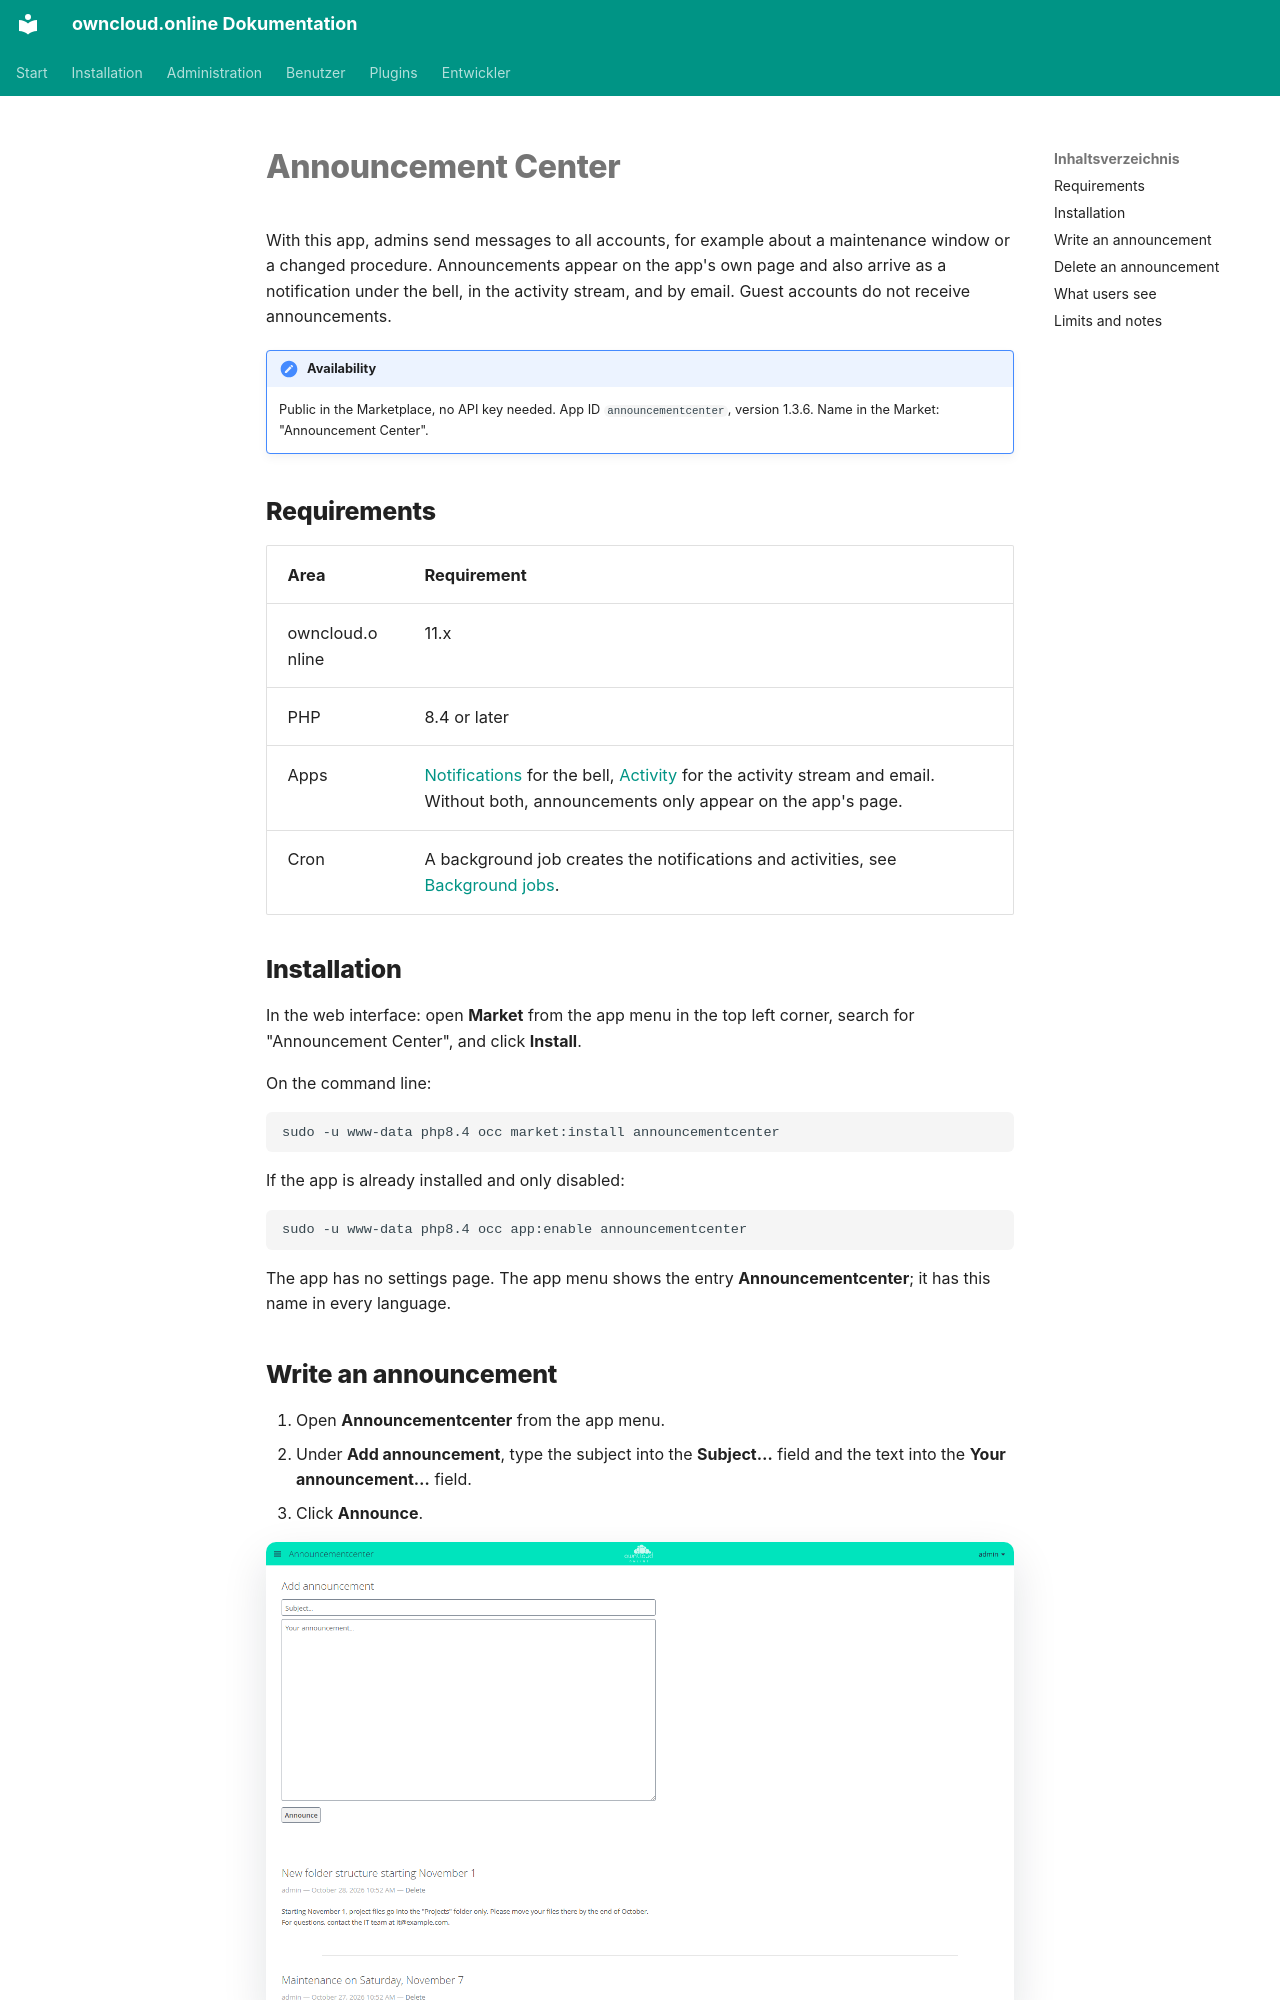

repository: BWTECH-github/owncloud.online · page: plugins/apps/announcementcenter.en/index.html · generator: mkdocs

# Announcement Center

With this app, admins send messages to all accounts, for example about a
maintenance window or a changed procedure. Announcements appear on the app's own
page and also arrive as a notification under the bell, in the activity stream,
and by email. Guest accounts do not receive announcements.

!!! note "Availability"
    Public in the Marketplace, no API key needed. App ID `announcementcenter`,
    version 1.3.6. Name in the Market: "Announcement Center".

## Requirements

| Area | Requirement |
| --- | --- |
| owncloud.online | 11.x |
| PHP | 8.4 or later |
| Apps | [Notifications](notifications.en.md) for the bell, [Activity](activity.en.md) for the activity stream and email. Without both, announcements only appear on the app's page. |
| Cron | A background job creates the notifications and activities, see [Background jobs](../../administration/background-jobs.en.md). |

## Installation

In the web interface: open **Market** from the app menu in the top left corner,
search for "Announcement Center", and click **Install**.

On the command line:

```bash
sudo -u www-data php8.4 occ market:install announcementcenter
```

If the app is already installed and only disabled:

```bash
sudo -u www-data php8.4 occ app:enable announcementcenter
```

The app has no settings page. The app menu shows the entry
**Announcementcenter**; it has this name in every language.
